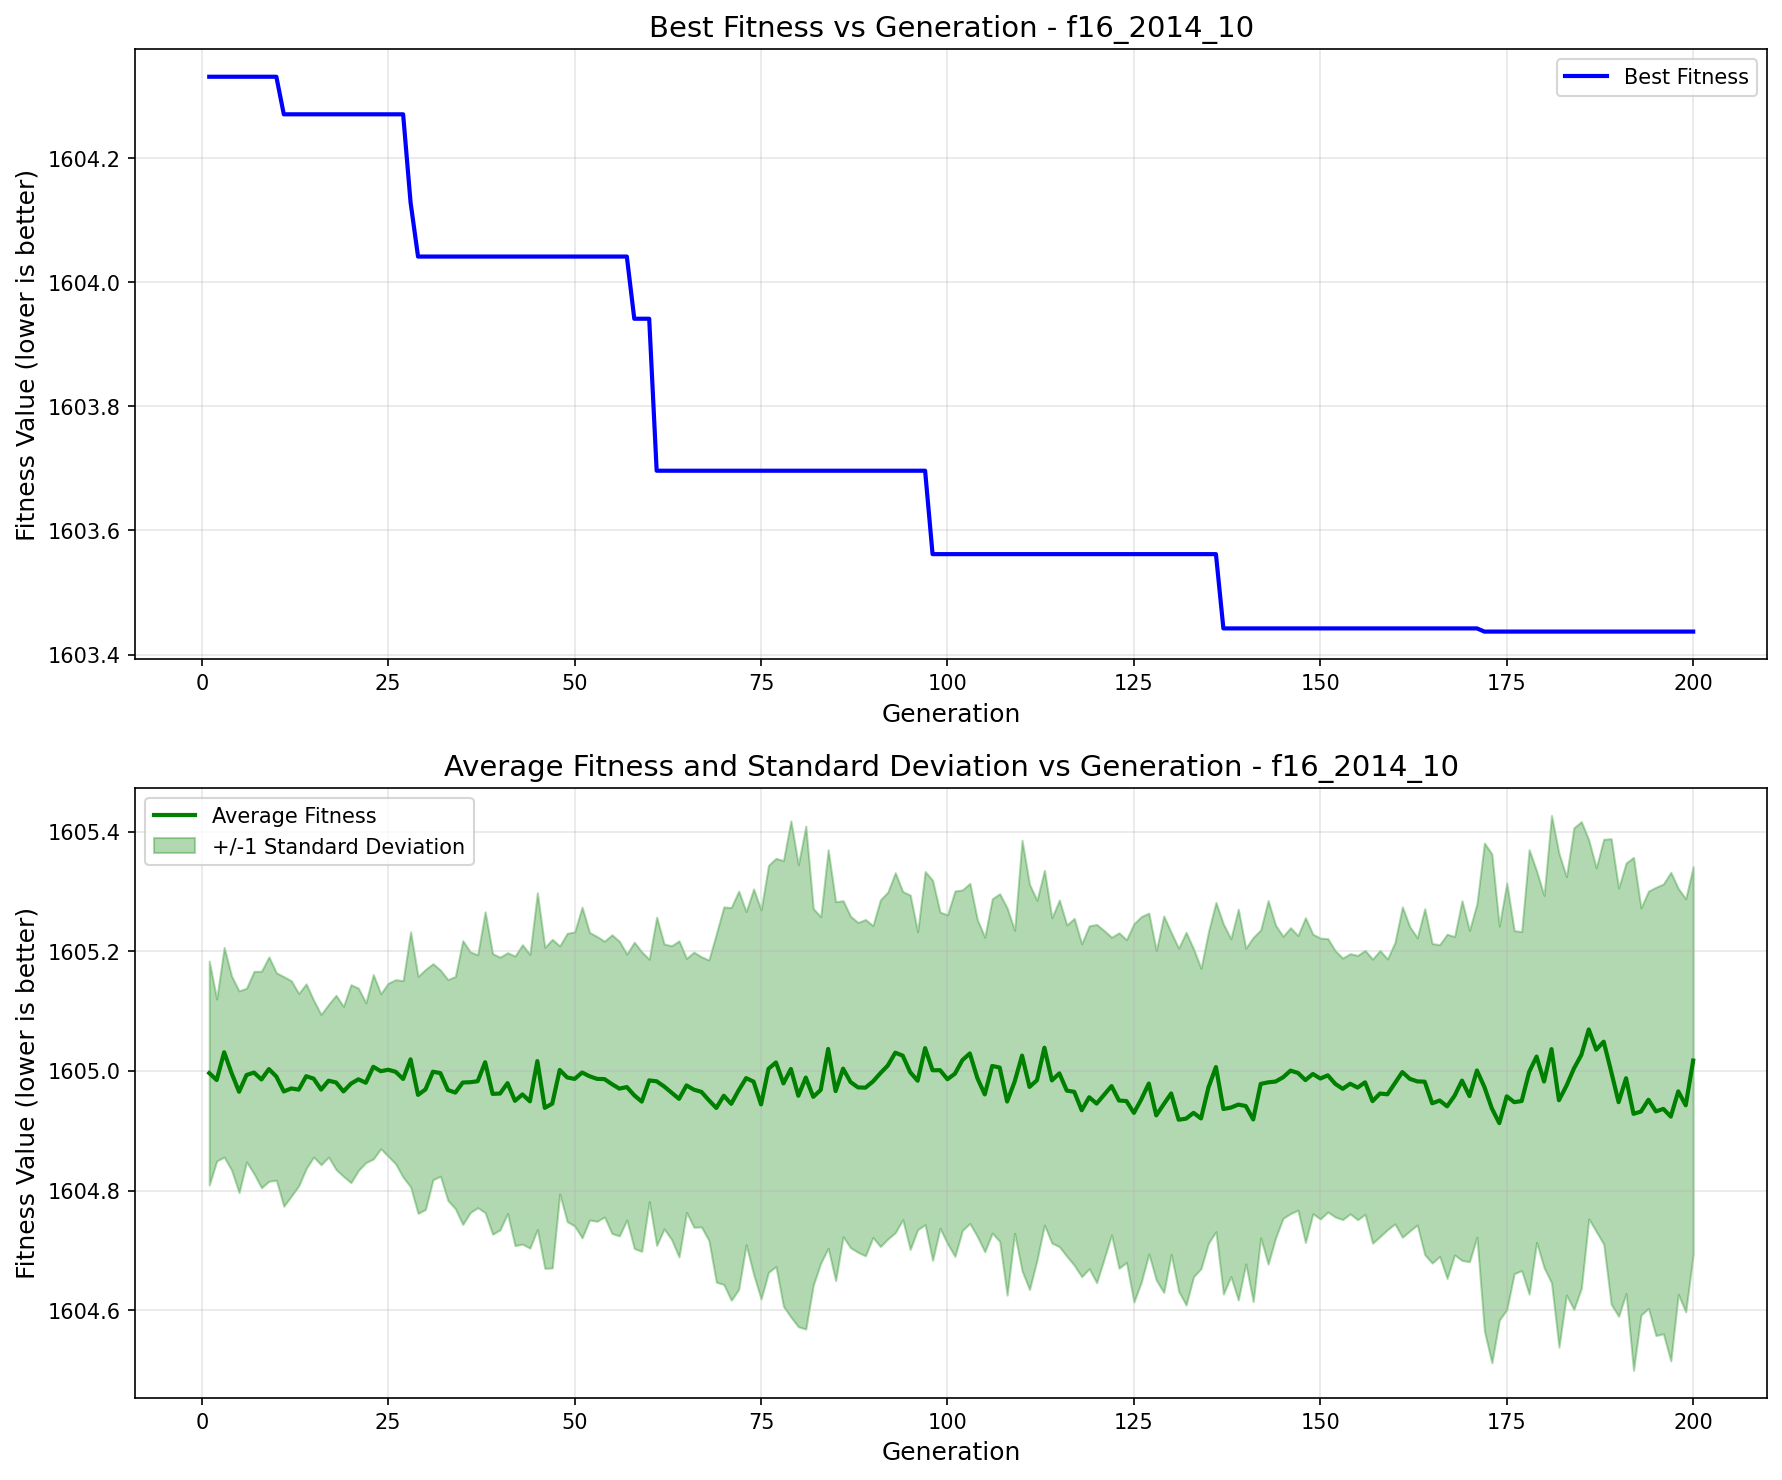

Values plotted in this chart, from the file beside it:
generation, best_fitness, best_individual, mean_fitness, std_dev
1, 1604, [1, 0, 1, 0, 0, 0, 0, 0, 1, 0, 0, 1, 0, …, 1605, 0.1872
2, 1604, [1, 0, 1, 0, 0, 0, 0, 0, 1, 0, 0, 1, 0, …, 1605, 0.1354
3, 1604, [1, 0, 1, 0, 0, 0, 0, 0, 1, 0, 0, 1, 0, …, 1605, 0.1752
4, 1604, [1, 0, 1, 0, 0, 0, 0, 0, 1, 0, 0, 1, 0, …, 1605, 0.1621
5, 1604, [1, 0, 1, 0, 0, 0, 0, 0, 1, 0, 0, 1, 0, …, 1605, 0.1685
6, 1604, [1, 0, 1, 0, 0, 0, 0, 0, 1, 0, 0, 1, 0, …, 1605, 0.1452
7, 1604, [1, 0, 1, 0, 0, 0, 0, 0, 1, 0, 0, 1, 0, …, 1605, 0.1691
8, 1604, [1, 0, 1, 0, 0, 0, 0, 0, 1, 0, 0, 1, 0, …, 1605, 0.1809
9, 1604, [1, 0, 1, 0, 0, 0, 0, 0, 1, 0, 0, 1, 0, …, 1605, 0.1874
10, 1604, [1, 0, 1, 0, 0, 0, 0, 0, 1, 0, 0, 1, 0, …, 1605, 0.1733
11, 1604, [1, 1, 1, 1, 1, 0, 0, 1, 0, 0, 1, 0, 0, …, 1605, 0.1918
12, 1604, [1, 1, 1, 1, 1, 0, 0, 1, 0, 0, 1, 0, 0, …, 1605, 0.1799
13, 1604, [1, 1, 1, 1, 1, 0, 0, 1, 0, 0, 1, 0, 0, …, 1605, 0.1607
14, 1604, [1, 1, 1, 1, 1, 0, 0, 1, 0, 0, 1, 0, 0, …, 1605, 0.1543
15, 1604, [1, 1, 1, 1, 1, 0, 0, 1, 0, 0, 1, 0, 0, …, 1605, 0.131
16, 1604, [1, 1, 1, 1, 1, 0, 0, 1, 0, 0, 1, 0, 0, …, 1605, 0.1256
17, 1604, [1, 1, 1, 1, 1, 0, 0, 1, 0, 0, 1, 0, 0, …, 1605, 0.1275
18, 1604, [1, 1, 1, 1, 1, 0, 0, 1, 0, 0, 1, 0, 0, …, 1605, 0.1456
19, 1604, [1, 1, 1, 1, 1, 0, 0, 1, 0, 0, 1, 0, 0, …, 1605, 0.142
20, 1604, [1, 1, 1, 1, 1, 0, 0, 1, 0, 0, 1, 0, 0, …, 1605, 0.1654
21, 1604, [1, 1, 1, 1, 1, 0, 0, 1, 0, 0, 1, 0, 0, …, 1605, 0.1524
22, 1604, [1, 1, 1, 1, 1, 0, 0, 1, 0, 0, 1, 0, 0, …, 1605, 0.1335
23, 1604, [1, 1, 1, 1, 1, 0, 0, 1, 0, 0, 1, 0, 0, …, 1605, 0.1541
24, 1604, [1, 1, 1, 1, 1, 0, 0, 1, 0, 0, 1, 0, 0, …, 1605, 0.1295
25, 1604, [1, 1, 1, 1, 1, 0, 0, 1, 0, 0, 1, 0, 0, …, 1605, 0.1446
26, 1604, [1, 1, 1, 1, 1, 0, 0, 1, 0, 0, 1, 0, 0, …, 1605, 0.1539
27, 1604, [1, 1, 1, 1, 1, 0, 0, 1, 0, 0, 1, 0, 0, …, 1605, 0.1643
28, 1604, [1, 0, 1, 0, 0, 0, 0, 0, 1, 0, 0, 1, 0, …, 1605, 0.213
29, 1604, [1, 0, 1, 0, 0, 0, 0, 0, 1, 0, 0, 1, 0, …, 1605, 0.1981
30, 1604, [1, 0, 1, 0, 0, 0, 0, 0, 1, 0, 0, 1, 0, …, 1605, 0.2004
31, 1604, [1, 0, 1, 0, 0, 0, 0, 0, 1, 0, 0, 1, 0, …, 1605, 0.1805
32, 1604, [1, 0, 1, 0, 0, 0, 0, 0, 1, 0, 0, 1, 0, …, 1605, 0.1722
33, 1604, [1, 0, 1, 0, 0, 0, 0, 0, 1, 0, 0, 1, 0, …, 1605, 0.1845
34, 1604, [1, 0, 1, 0, 0, 0, 0, 0, 1, 0, 0, 1, 0, …, 1605, 0.194
35, 1604, [1, 0, 1, 0, 0, 0, 0, 0, 1, 0, 0, 1, 0, …, 1605, 0.2372
36, 1604, [1, 0, 1, 0, 0, 0, 0, 0, 1, 0, 0, 1, 0, …, 1605, 0.2178
37, 1604, [1, 0, 1, 0, 0, 0, 0, 0, 1, 0, 0, 1, 0, …, 1605, 0.2113
38, 1604, [1, 0, 1, 0, 0, 0, 0, 0, 1, 0, 0, 1, 0, …, 1605, 0.2513
39, 1604, [1, 0, 1, 0, 0, 0, 0, 0, 1, 0, 0, 1, 0, …, 1605, 0.2344
40, 1604, [1, 0, 1, 0, 0, 0, 0, 0, 1, 0, 0, 1, 0, …, 1605, 0.2278
41, 1604, [1, 0, 1, 0, 0, 0, 0, 0, 1, 0, 0, 1, 0, …, 1605, 0.2179
42, 1604, [1, 0, 1, 0, 0, 0, 0, 0, 1, 0, 0, 1, 0, …, 1605, 0.2419
43, 1604, [1, 0, 1, 0, 0, 0, 0, 0, 1, 0, 0, 1, 0, …, 1605, 0.2502
44, 1604, [1, 0, 1, 0, 0, 0, 0, 0, 1, 0, 0, 1, 0, …, 1605, 0.2453
45, 1604, [1, 0, 1, 0, 0, 0, 0, 0, 1, 0, 0, 1, 0, …, 1605, 0.2814
46, 1604, [1, 0, 1, 0, 0, 0, 0, 0, 1, 0, 0, 1, 0, …, 1605, 0.2681
47, 1604, [1, 0, 1, 0, 0, 0, 0, 0, 1, 0, 0, 1, 0, …, 1605, 0.2746
48, 1604, [1, 0, 1, 0, 0, 0, 0, 0, 1, 0, 0, 1, 0, …, 1605, 0.2072
49, 1604, [1, 0, 1, 0, 0, 0, 0, 0, 1, 0, 0, 1, 0, …, 1605, 0.2409
50, 1604, [1, 0, 1, 0, 0, 0, 0, 0, 1, 0, 0, 1, 0, …, 1605, 0.2457
51, 1604, [1, 0, 1, 0, 0, 0, 0, 0, 1, 0, 0, 1, 0, …, 1605, 0.2763
52, 1604, [1, 0, 1, 0, 0, 0, 0, 0, 1, 0, 0, 1, 0, …, 1605, 0.2402
53, 1604, [1, 0, 1, 0, 0, 0, 0, 0, 1, 0, 0, 1, 0, …, 1605, 0.2379
54, 1604, [1, 0, 1, 0, 0, 0, 0, 0, 1, 0, 0, 1, 0, …, 1605, 0.2304
55, 1604, [1, 0, 1, 0, 0, 0, 0, 0, 1, 0, 0, 1, 0, …, 1605, 0.2495
56, 1604, [1, 0, 1, 0, 0, 0, 0, 0, 1, 0, 0, 1, 0, …, 1605, 0.2462
57, 1604, [1, 0, 1, 0, 0, 0, 0, 0, 1, 0, 0, 1, 0, …, 1605, 0.2222
58, 1604, [1, 0, 1, 0, 0, 0, 0, 0, 1, 0, 0, 1, 0, …, 1605, 0.2559
59, 1604, [1, 0, 1, 0, 0, 0, 0, 0, 1, 0, 0, 1, 0, …, 1605, 0.2502
60, 1604, [1, 0, 1, 0, 0, 0, 0, 0, 1, 0, 0, 1, 0, …, 1605, 0.2024
... 140 more rows
